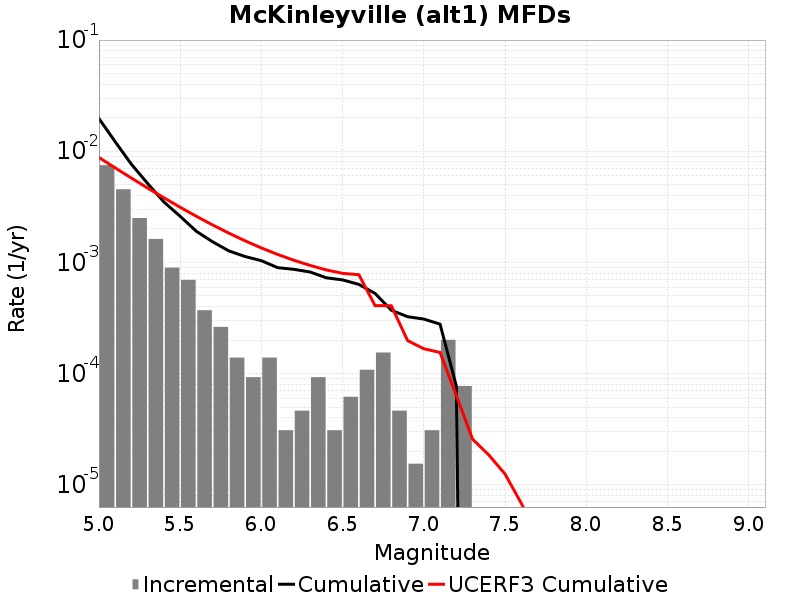

The data file committed next to this chart (first rows):
Magnitude, Incremental Rate, Cumulative Rate, UCERF3 Cumulative Rate
5.05, 0.007492, 0.01967, 0.008785
5.15, 0.004551, 0.01218, 0.007086
5.25, 0.002508, 0.007631, 0.005736
5.35, 0.001625, 0.005124, 0.004664
5.45, 8.978226E-4, 0.003498, 0.003813
5.55, 6.965865E-4, 0.002601, 0.003136
5.65, 3.715128E-4, 0.001904, 0.002599
5.75, 2.6315489E-4, 0.001532, 0.002172
5.85, 1.393173E-4, 0.001269, 0.001833
5.95, 9.28782E-5, 0.00113, 0.001564
6.05, 1.393173E-4, 0.001037, 0.00135
6.15, 3.09594E-5, 8.978226E-4, 0.00118
6.25, 4.64391E-5, 8.668632E-4, 0.001046
6.35, 9.28782E-5, 8.204241E-4, 9.3995995E-4
6.45, 3.09594E-5, 7.275459E-4, 8.55874E-4
6.55, 6.19188E-5, 6.965865E-4, 7.975795E-4
6.65, 1.083579E-4, 6.346677E-4, 7.75593E-4
6.75, 1.54797E-4, 5.2630977E-4, 4.085699E-4
6.85, 4.64391E-5, 3.715128E-4, 4.0824828E-4
6.95, 1.54797E-5, 3.250737E-4, 1.9841768E-4
7.05, 3.09594E-5, 3.09594E-4, 1.673484E-4
7.15, 2.012361E-4, 2.786346E-4, 1.550164E-4
7.25, 7.73985E-5, 7.73985E-5, 6.3731626E-5
7.35, 0.0, 0.0, 2.5761377E-5
7.45, 0.0, 0.0, 1.8560038E-5
7.55, 0.0, 0.0, 1.2500388E-5
7.65, 0.0, 0.0, 6.817664E-6
7.75, 0.0, 0.0, 3.4875134E-6
7.85, 0.0, 0.0, 7.860197E-7
7.95, 0.0, 0.0, 0.0
8.05, 0.0, 0.0, 0.0
8.15, 0.0, 0.0, 0.0
8.25, 0.0, 0.0, 0.0
8.35, 0.0, 0.0, 0.0
8.45, 0.0, 0.0, 0.0
8.55, 0.0, 0.0, 0.0
8.65, 0.0, 0.0, 0.0
8.75, 0.0, 0.0, 0.0
8.85, 0.0, 0.0, 0.0
8.95, 0.0, 0.0, 0.0
9.05, 0.0, 0.0, 0.0
